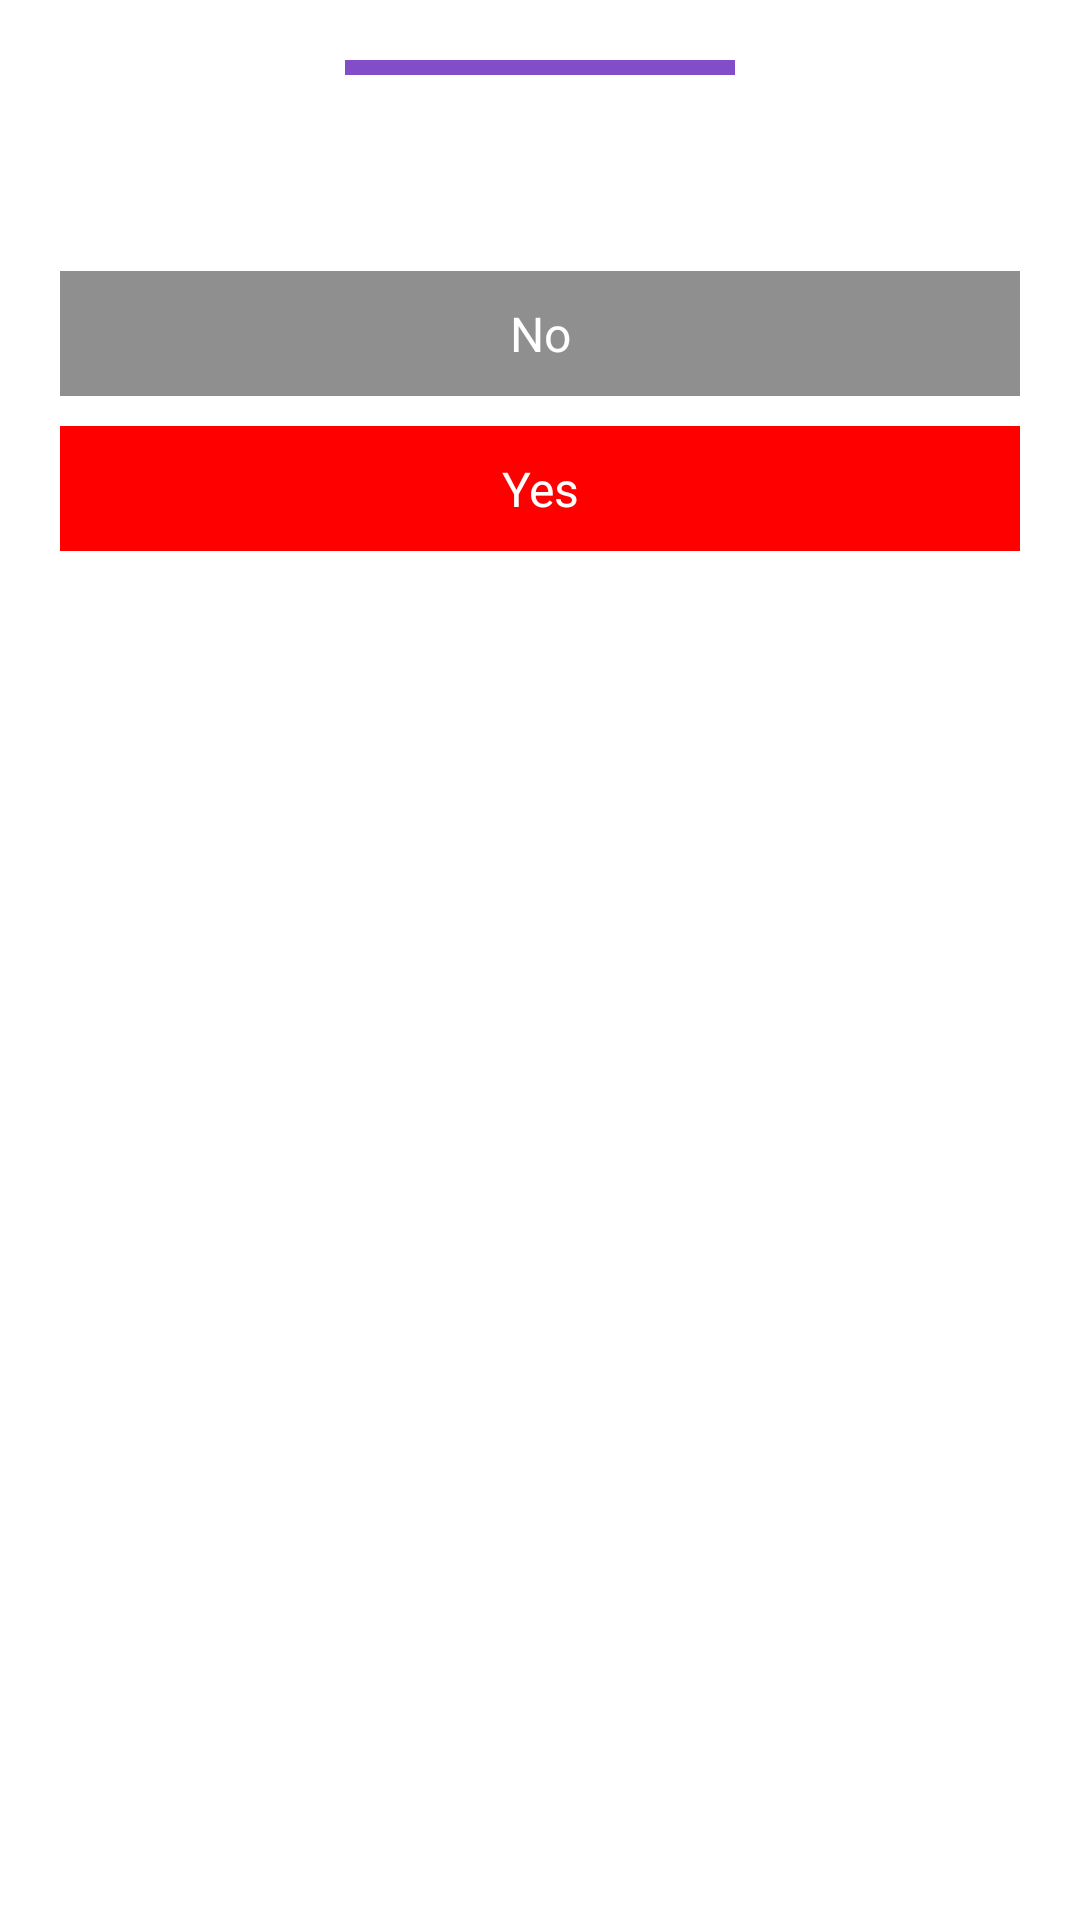

The Android layout XML behind this screen, and the referenced resources:
<!-- AndroidManifest.xml: application theme Theme.Notes -->
<!-- res/layout/dialog_delete.xml -->
<?xml version="1.0" encoding="utf-8"?>
<LinearLayout xmlns:android="http://schemas.android.com/apk/res/android"
    android:layout_width="match_parent"
    android:layout_height="wrap_content"
    android:orientation="vertical"
    android:padding="10dp"
   >

    <View
        android:layout_width="130dp"
        android:layout_height="5dp"
        android:background="#814EC8"
        android:layout_gravity="center"
        android:layout_margin="10dp"/>


    <TextView
        android:layout_width="match_parent"
        android:layout_height="wrap_content"
        android:gravity="center"
        android:textSize="18sp"
        android:textColor="@color/white"
        android:text="@string/are_you_sure_you_want_to_delete_n_this_note"/>



    <TextView
        android:id="@+id/No"
        android:layout_width="match_parent"
        android:layout_height="wrap_content"
        android:text="@string/no"
        android:layout_margin="10dp"
        android:padding="10dp"
        android:textSize="16sp"
        android:background="#8F8F8F"
        android:textColor="@color/white"
        android:gravity="center"/>

    <TextView
        android:id="@+id/Yes"
        android:layout_width="match_parent"
        android:layout_height="wrap_content"
        android:text="@string/yes"
        android:layout_marginLeft="10dp"
        android:layout_marginRight="10dp"
        android:layout_marginBottom="20dp"
        android:padding="10dp"
        android:textSize="16sp"
        android:background="#ff0000"
        android:textColor="@color/white"
        android:gravity="center"/>


</LinearLayout>
<!-- resources referenced by this layout -->
<resources>
  <string name="are_you_sure_you_want_to_delete_n_this_note">Are you sure you want to delete\n this note?</string>
  <string name="no">No</string>
  <string name="yes">Yes</string>
  <style name="Theme.Notes" parent="Theme.MaterialComponents.DayNight.DarkActionBar">
          
          <item name="colorPrimary">@color/purple_500</item>
          <item name="colorPrimaryVariant">@color/black</item>
          <item name="colorOnPrimary">@color/white</item>
          
          <item name="colorSecondary">@color/teal_200</item>
          <item name="colorSecondaryVariant">@color/teal_700</item>
          <item name="colorOnSecondary">@color/black</item>
  
          <item name="android:statusBarColor">?attr/colorPrimaryVariant</item>
  
      </style>
  <!-- not gathered from this repository: default colours our renderer supplied (Android Studio template values) -->
  <color name="purple_500">#FF6200EE</color>
  <color name="teal_200">#FF03DAC5</color>
  <color name="teal_700">#FF018786</color>
  <color name="black">#FF000000</color>
  <color name="white">#FFFFFFFF</color>
</resources>
